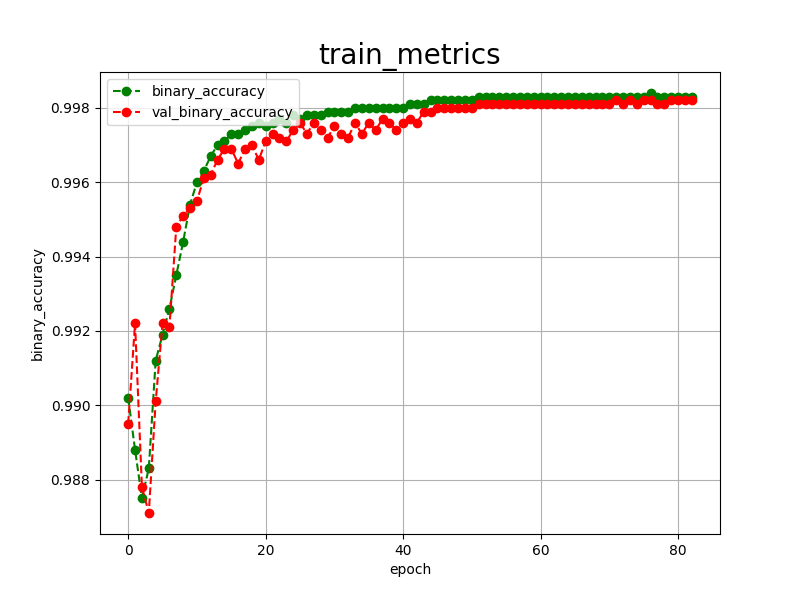

Values plotted in this chart, from the file beside it:
epoch, binary_accuracy, val_binary_accuracy, 
0, 0.9902, 0.9895
1, 0.9888, 0.9922
2, 0.9875, 0.9878
3, 0.9883, 0.9871
4, 0.9912, 0.9901
5, 0.9919, 0.9922
6, 0.9926, 0.9921
7, 0.9935, 0.9948
8, 0.9944, 0.9951
9, 0.9954, 0.9953
10, 0.9960, 0.9955
11, 0.9963, 0.9961
12, 0.9967, 0.9962
13, 0.9970, 0.9966
14, 0.9971, 0.9969
15, 0.9973, 0.9969
16, 0.9973, 0.9965
17, 0.9974, 0.9969
18, 0.9975, 0.9970
19, 0.9976, 0.9966
20, 0.9975, 0.9971
21, 0.9976, 0.9973
22, 0.9977, 0.9972
23, 0.9976, 0.9971
24, 0.9978, 0.9974
25, 0.9977, 0.9976
26, 0.9978, 0.9973
27, 0.9978, 0.9976
28, 0.9978, 0.9974
29, 0.9979, 0.9972
30, 0.9979, 0.9975
31, 0.9979, 0.9973
32, 0.9979, 0.9972
33, 0.9980, 0.9976
34, 0.9980, 0.9973
35, 0.9980, 0.9976
36, 0.9980, 0.9974
37, 0.9980, 0.9977
38, 0.9980, 0.9976
39, 0.9980, 0.9974
40, 0.9980, 0.9976
41, 0.9981, 0.9977
42, 0.9981, 0.9976
43, 0.9981, 0.9979
44, 0.9982, 0.9979
45, 0.9982, 0.9980
46, 0.9982, 0.9980
47, 0.9982, 0.9980
48, 0.9982, 0.9980
49, 0.9982, 0.9980
50, 0.9982, 0.9980
51, 0.9983, 0.9981
52, 0.9983, 0.9981
53, 0.9983, 0.9981
54, 0.9983, 0.9981
55, 0.9983, 0.9981
56, 0.9983, 0.9981
57, 0.9983, 0.9981
58, 0.9983, 0.9981
59, 0.9983, 0.9981
... 23 more rows
